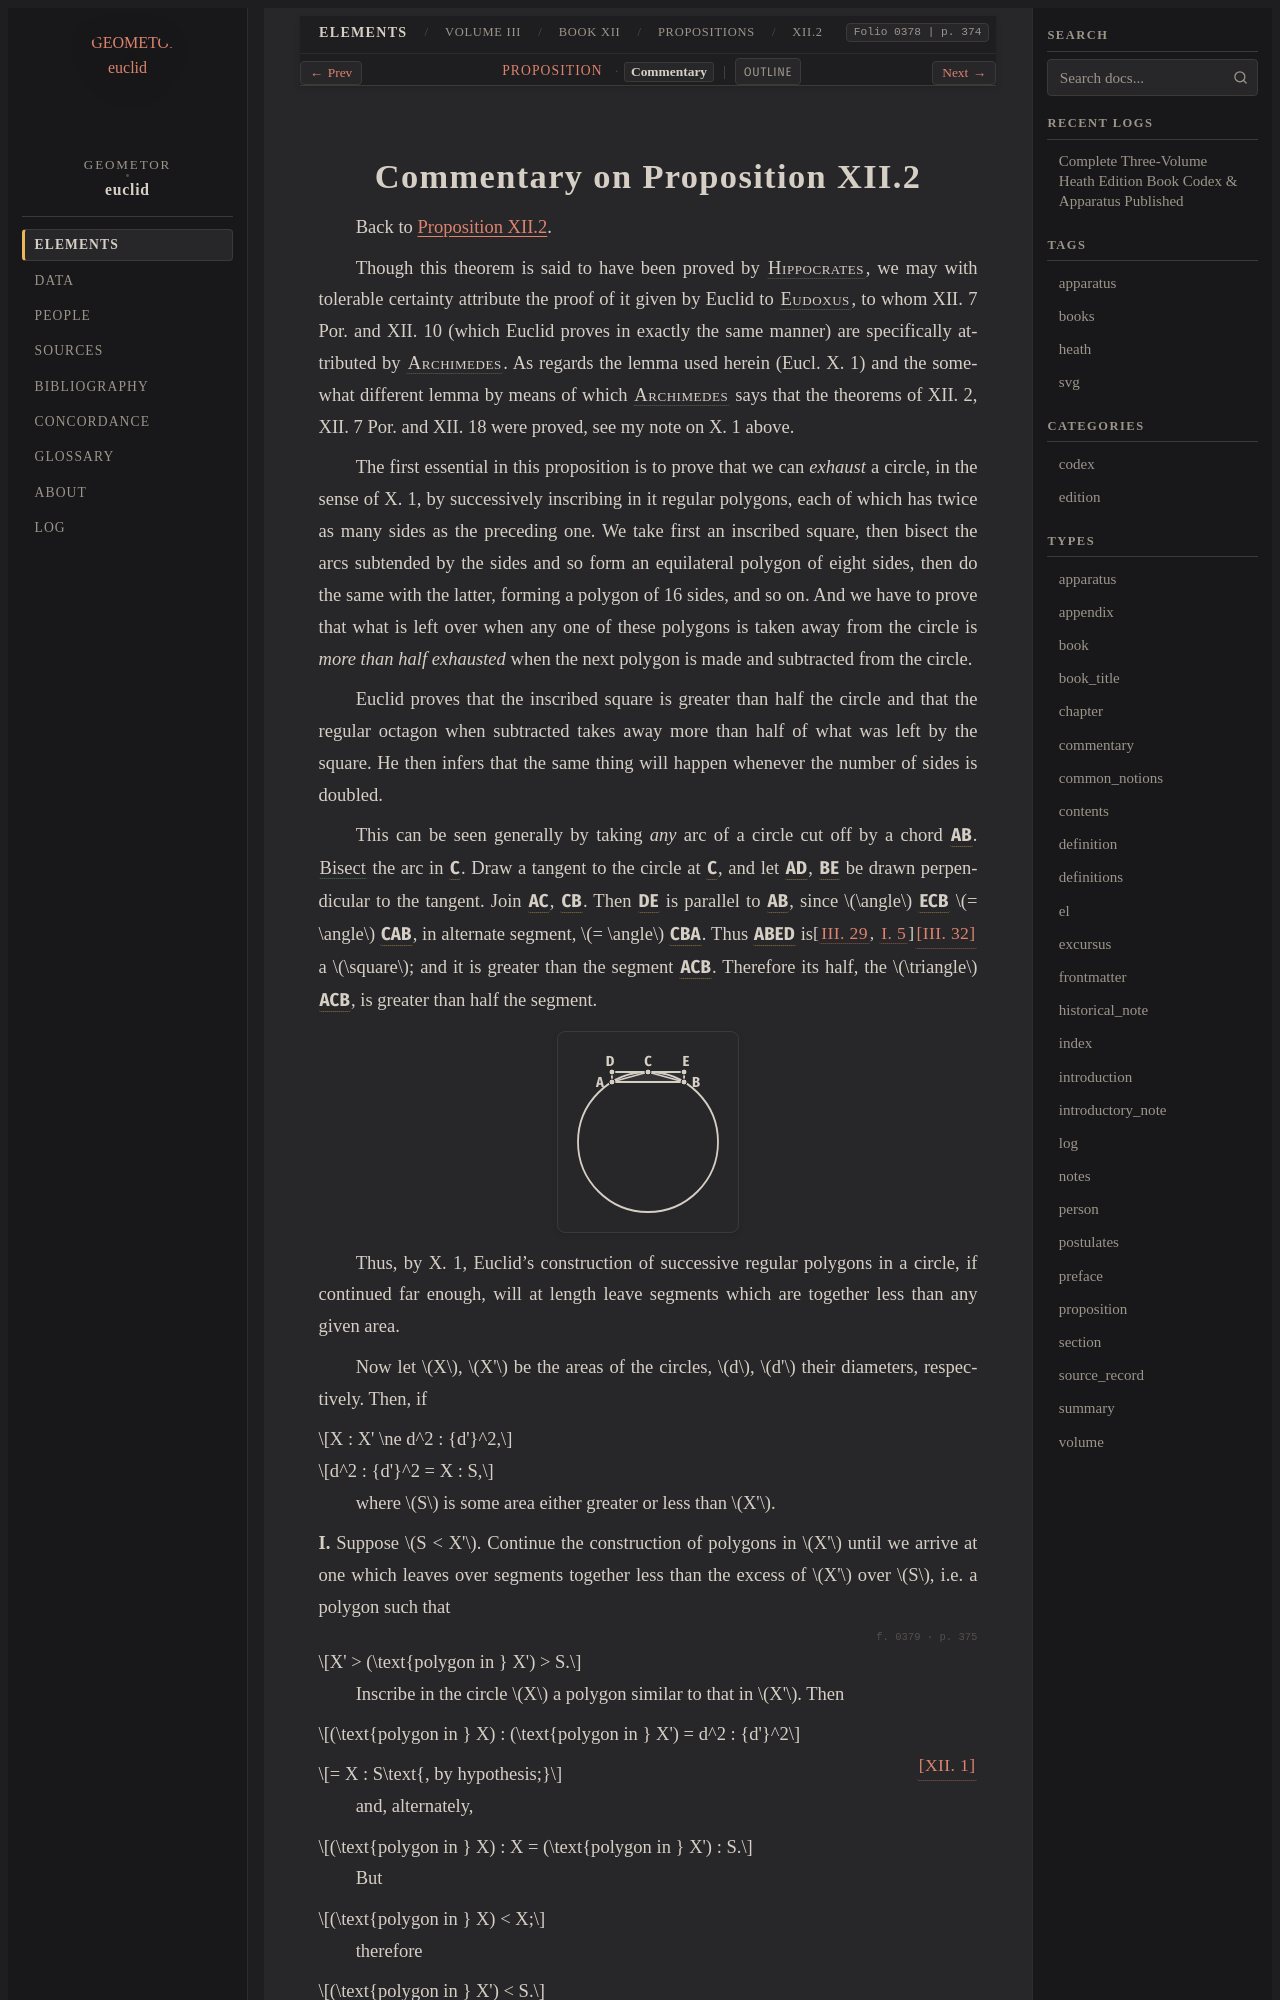

repository: geometor/euclid · page: heath/volume_III/book_xii/propositions/02/commentary.html · generator: sphinx

:canonical_id: XII.2.commentary
:volume: III
:book: XII
:proposition: 2
:type: commentary
:title: Commentary on Proposition XII.2
:folios: 0378, 0379, 0380, 0381, 0382
:folio: 0378
:page: 374
:pages: 374, 375, 376, 377, 378

.. _XII.2.commentary:
